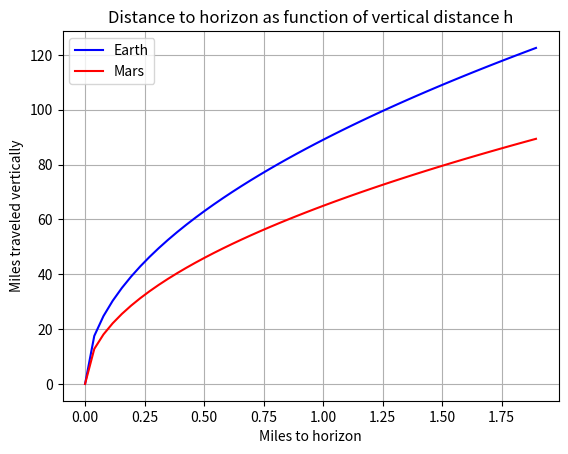

Write Python code to recreate this figure.
"""
[redacted]
[redacted]
Homework 1
Problem 3

"""



#importing numpy package as user friendly np, contains useful math tools
import numpy as np
#importing matplotlib.pyplot for plotting tools
import matplotlib.pyplot as plt

#defining function distance as function of r and h.
def distance(r,h):
    #nothing to declare, simply return modified value
    #exponents are handled by double asterisk ** in python. h**2 == h^2
    #sqrt(n) == n**0.5 == n^0.5
    return (((2*r*h)+(h**2))**0.5)

#declaring r values
earth_r = 7926/2
mars_r = 4217/2

#creating linspace vector (numpy array) from 0 to 10000 feet. Also converted feet to miles.
hills = np.linspace(0,10000*0.000189394)

#list comprehension. See P1-3
d2h_earth = [distance(earth_r,h) for h in hills]
d2h_mars = [distance(mars_r,h) for h in hills]

#plotting with color. Note how "hill" is of class (ndarray) and d2h_earth is of class (list).
#this is automatically handled by matplotlib. Declaring color. Since a legend is to be added, a label is declared.
#
plt.plot(hills,d2h_earth,'b',label='Earth')

#plt automatically "holds" figure until shown.
plt.plot(hills,d2h_mars,'r',label='Mars')

#prettifying
plt.title("Distance to horizon as function of vertical distance h")
plt.xlabel("Miles to horizon")
plt.ylabel("Miles traveled vertically")
plt.grid(True)

#labels have been declared, initializing legend
plt.legend()

#show figure
plt.show()
